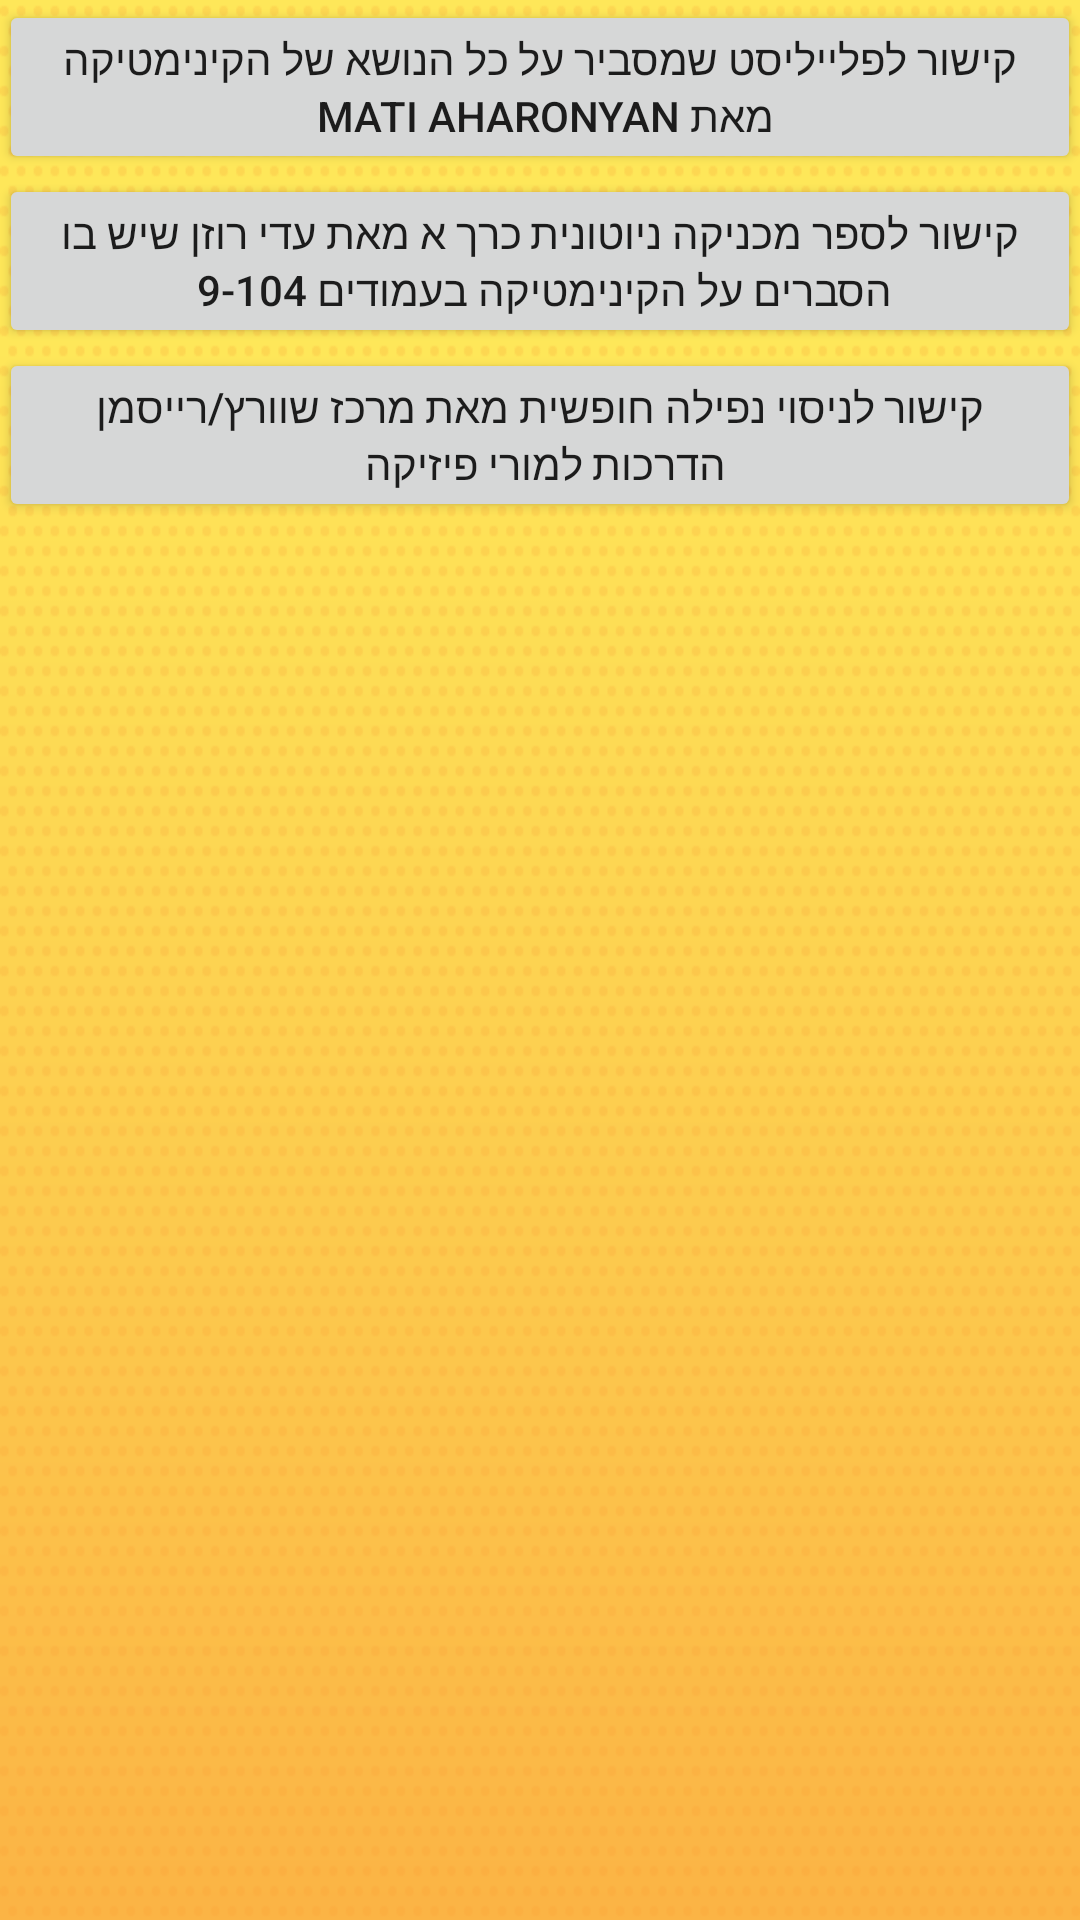

Layout XML and referenced resources for this Android screen:
<!-- AndroidManifest.xml: application theme AppTheme -->
<!-- res/layout/activity_main7.xml -->
<?xml version="1.0" encoding="utf-8"?>
<LinearLayout xmlns:android="http://schemas.android.com/apk/res/android"
    xmlns:tools="http://schemas.android.com/tools"
    android:id="@+id/activity_main7"
    android:layout_width="match_parent"
    android:layout_height="match_parent"
    android:paddingBottom="@dimen/activity_vertical_margin"
    android:orientation="vertical"
    android:background="@drawable/dotsyellow"
    android:gravity="top"
    android:paddingLeft="@dimen/activity_horizontal_margin"
    android:paddingRight="@dimen/activity_horizontal_margin"
    android:paddingTop="@dimen/activity_vertical_margin"
    tools:context="com.example.adi.kinematics.Main7Activity">


    <Button
        android:text="קישור לפלייליסט שמסביר על כל הנושא של הקינימטיקה מאת Mati Aharonyan "
        android:layout_width="match_parent"
        android:layout_height="wrap_content"
        android:id="@+id/kis1"
        android:onClick="bro1"/>
    <Button
        android:text="קישור לספר מכניקה ניוטונית כרך א מאת עדי רוזן שיש בו הסברים על הקינימטיקה בעמודים 9-104 "
        android:layout_width="match_parent"
        android:layout_height="wrap_content"
        android:id="@+id/kis2"
        android:onClick="bro2"/>
    <Button
        android:text="קישור לניסוי נפילה חופשית מאת מרכז שוורץ/רייסמן הדרכות למורי פיזיקה "
        android:layout_width="match_parent"
        android:layout_height="wrap_content"
        android:id="@+id/kis3"
        android:onClick="bro3"/>



</LinearLayout>
<!-- resources referenced by this layout -->
<resources>
  <!-- drawable dotsyellow: png bitmap (drawable, 11083 bytes) -->
  <style name="AppTheme" parent="Theme.AppCompat.Light.DarkActionBar">
          
      <item name="colorPrimary">@color/colorPrimary</item>
          <item name="colorPrimaryDark">@android:color/background_dark</item>
          <item name="colorAccent">@color/colorAccent</item>
  
  
      </style>
  <!-- not gathered from this repository: default colours our renderer supplied (Android Studio template values) -->
  <color name="colorPrimary">#FF6200EE</color>
  <color name="colorAccent">#FF03DAC5</color>
</resources>
